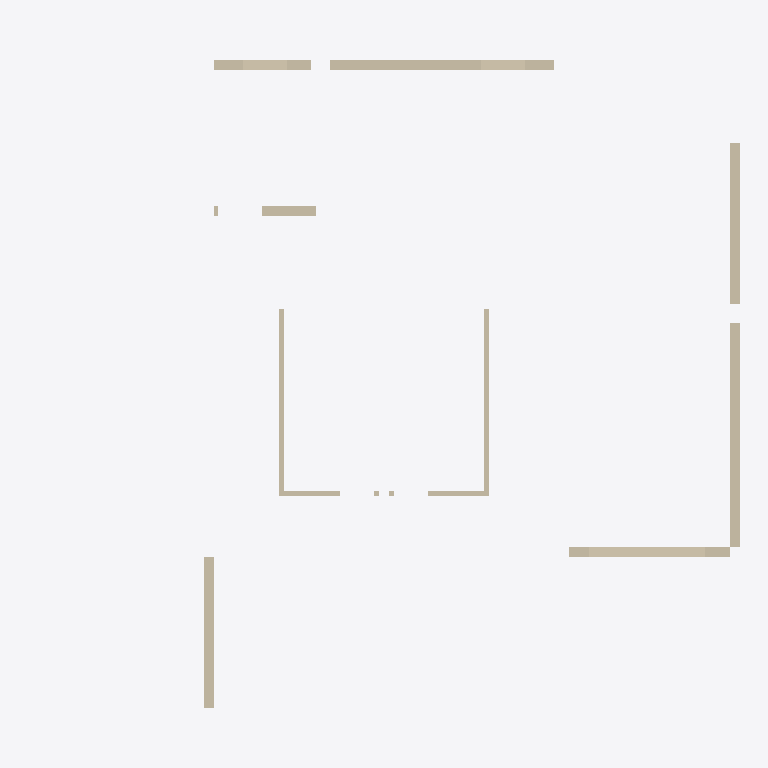
Plan cut of the same IFC building model at storey '2层' (level 3.00 m, cut at 4.40 m), seen from above with north up, elements coloured by IFC class (only those large enough to see are counted): 9 walls (beige). Cut surfaces are drawn darker.
Extent 14.6 m × 13.3 m × 6.8 m (x, y, z). Storeys (2): 2层 at 3.00 m; 3层平面图 at 6.00 m. Elements (10): 10 IfcWallStandardCase.

HEADER;
FILE_DESCRIPTION((''),'2;1');
FILE_NAME('','2023-05-09T17:23:04',(''),(''),'','BIMserver','');
FILE_SCHEMA(('IFC2X3'));
ENDSEC;
DATA;
#378=IFCPROJECT('1J5sbZvdvB_hhZ5d_ASqfT',#53,'项目编号',$,$,'项目名称','项目状态',(#100),#1);
#261=IFCSITE('1J5sbZvdvB_hhZ5d_ASqfV',#53,'Default',$,'',#262,$,$,.ELEMENT.,(42,21,31,181945),(-71,-3,-24,-263305),0.0,$,$);
#314=IFCBUILDING('1J5sbZvdvB_hhZ5d_ASqfS',#53,'',$,$,#315,$,'',.ELEMENT.,$,$,$);
#256=IFCBUILDINGSTOREY('1J5sbZvdvB_hhZ5dzrZ8k4',#53,'2层',$,$,#257,$,'2层',.ELEMENT.,3000.00000000052);
#258=IFCBUILDINGSTOREY('1J5sbZvdvB_hhZ5dzrZwvH',#53,'3层平面图',$,$,#259,$,'3层平面图',.ELEMENT.,6000.00000000052);
#74=IFCWALLSTANDARDCASE('0rm6_PkL9Cs8aVAPDlpjMp',#53,'基本墙:住宅外墙- 200mm:281216',$,'基本墙:住宅外墙- 200mm:204580',#75,#76,'281216');
#62=IFCWALLSTANDARDCASE('0vMfqVSGz5cP3VAbLpdq8G',#53,'基本墙:住宅外墙- 200mm:276292',$,'基本墙:住宅外墙- 200mm:204580',#63,#64,'276292');
#80=IFCWALLSTANDARDCASE('0rm6_PkL9Cs8aVAPDlpjMx',#53,'基本墙:住宅外墙- 200mm:281224',$,'基本墙:住宅外墙- 200mm:204580',#81,#82,'281224');
#77=IFCWALLSTANDARDCASE('0rm6_PkL9Cs8aVAPDlpjMs',#53,'基本墙:住宅外墙- 200mm:281221',$,'基本墙:住宅外墙- 200mm:204580',#78,#79,'281221');
#52=IFCWALLSTANDARDCASE('0vMfqVSGz5cP3VAbLpdq2H',#53,'基本墙:住宅内墙- 100mm 2:275909',$,'基本墙:住宅内墙- 100mm 2:204742',#54,#55,'275909');
#59=IFCWALLSTANDARDCASE('0vMfqVSGz5cP3VAbLpdq2J',#53,'基本墙:住宅内墙- 100mm 2:275911',$,'基本墙:住宅内墙- 100mm 2:204742',#60,#61,'275911');
#56=IFCWALLSTANDARDCASE('0vMfqVSGz5cP3VAbLpdq2I',#53,'基本墙:住宅内墙- 200mm:275910',$,'基本墙:住宅内墙- 200mm:204728',#57,#58,'275910');
#65=IFCWALLSTANDARDCASE('0vMfqVSGz5cP3VAbLpdq8Z',#53,'基本墙:住宅内墙- 100mm 2:276343',$,'基本墙:住宅内墙- 100mm 2:204742',#66,#67,'276343');
#68=IFCWALLSTANDARDCASE('0vMfqVSGz5cP3VAbLpdq8i',#53,'基本墙:住宅内墙- 100mm 2:276344',$,'基本墙:住宅内墙- 100mm 2:204742',#69,#70,'276344');
ENDSEC;
